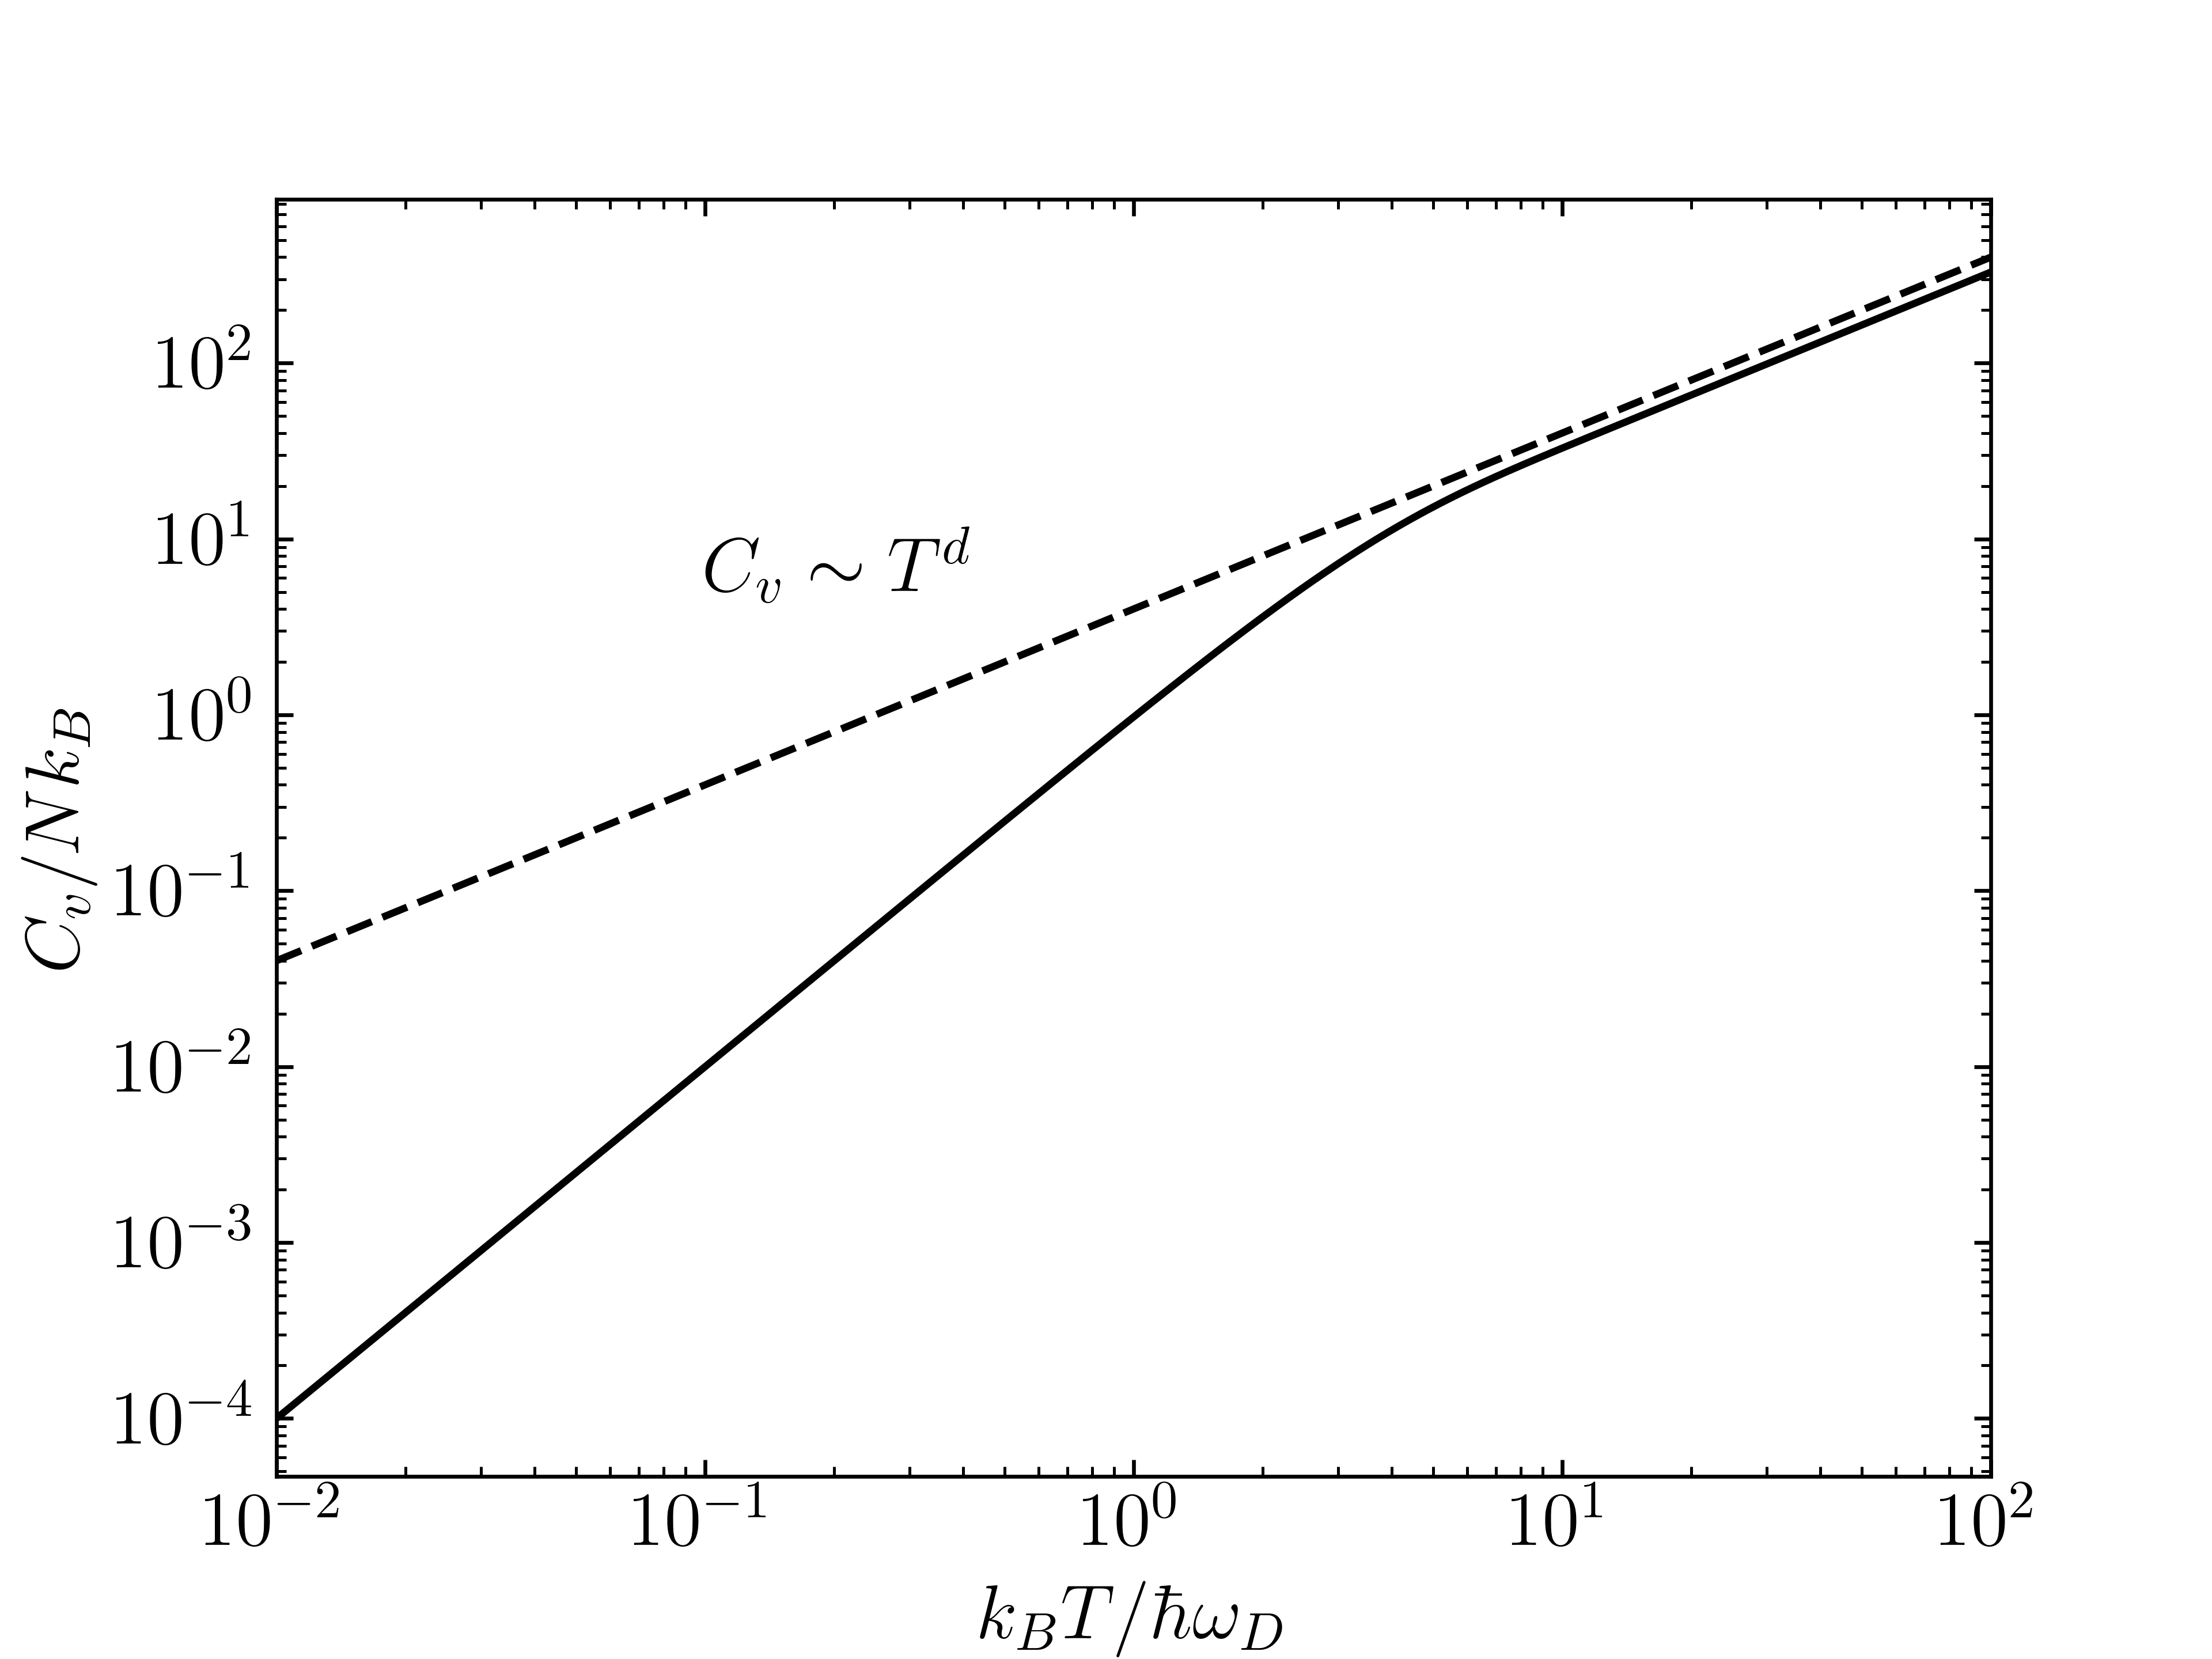

Write Python code to recreate this figure.
from scipy.integrate import quad
import matplotlib.pyplot as plt
import mpl_extras as me
import numpy as np

d = 1

def Cv(T):
    integrand = lambda x: x ** (d + 1) * np.exp(x) / (np.exp(x) - 1) ** 2
    re = quad(integrand, 0, T ** d, limit=100, epsabs=1e-12, epsrel=1e-12)
    return (d ** 2) * (T ** d) * re[0]


Cv_vec = np.vectorize(Cv)


T = np.logspace(-2, 2, 1000, dtype=np.float64)

me.setup_mpl(tex=True)

fig, ax = plt.subplots(1, 1)

ax.plot(T, Cv_vec(T), "-k")
ax.plot(T, 4 * T, "--k")

ax.text(1e-1, 5e0, "$C_v\sim T^d$")
ax.set_xlim(T[0], T[-1])
ax.set_xscale("log")
ax.set_yscale("log")
ax.set_xlabel("$k_BT/\hbar\omega_D$")
ax.set_ylabel("$C_v/Nk_B$")
ax.tick_params(which="both", **me.params)

fig.savefig("p5.png", dpi=600)
plt.show()
